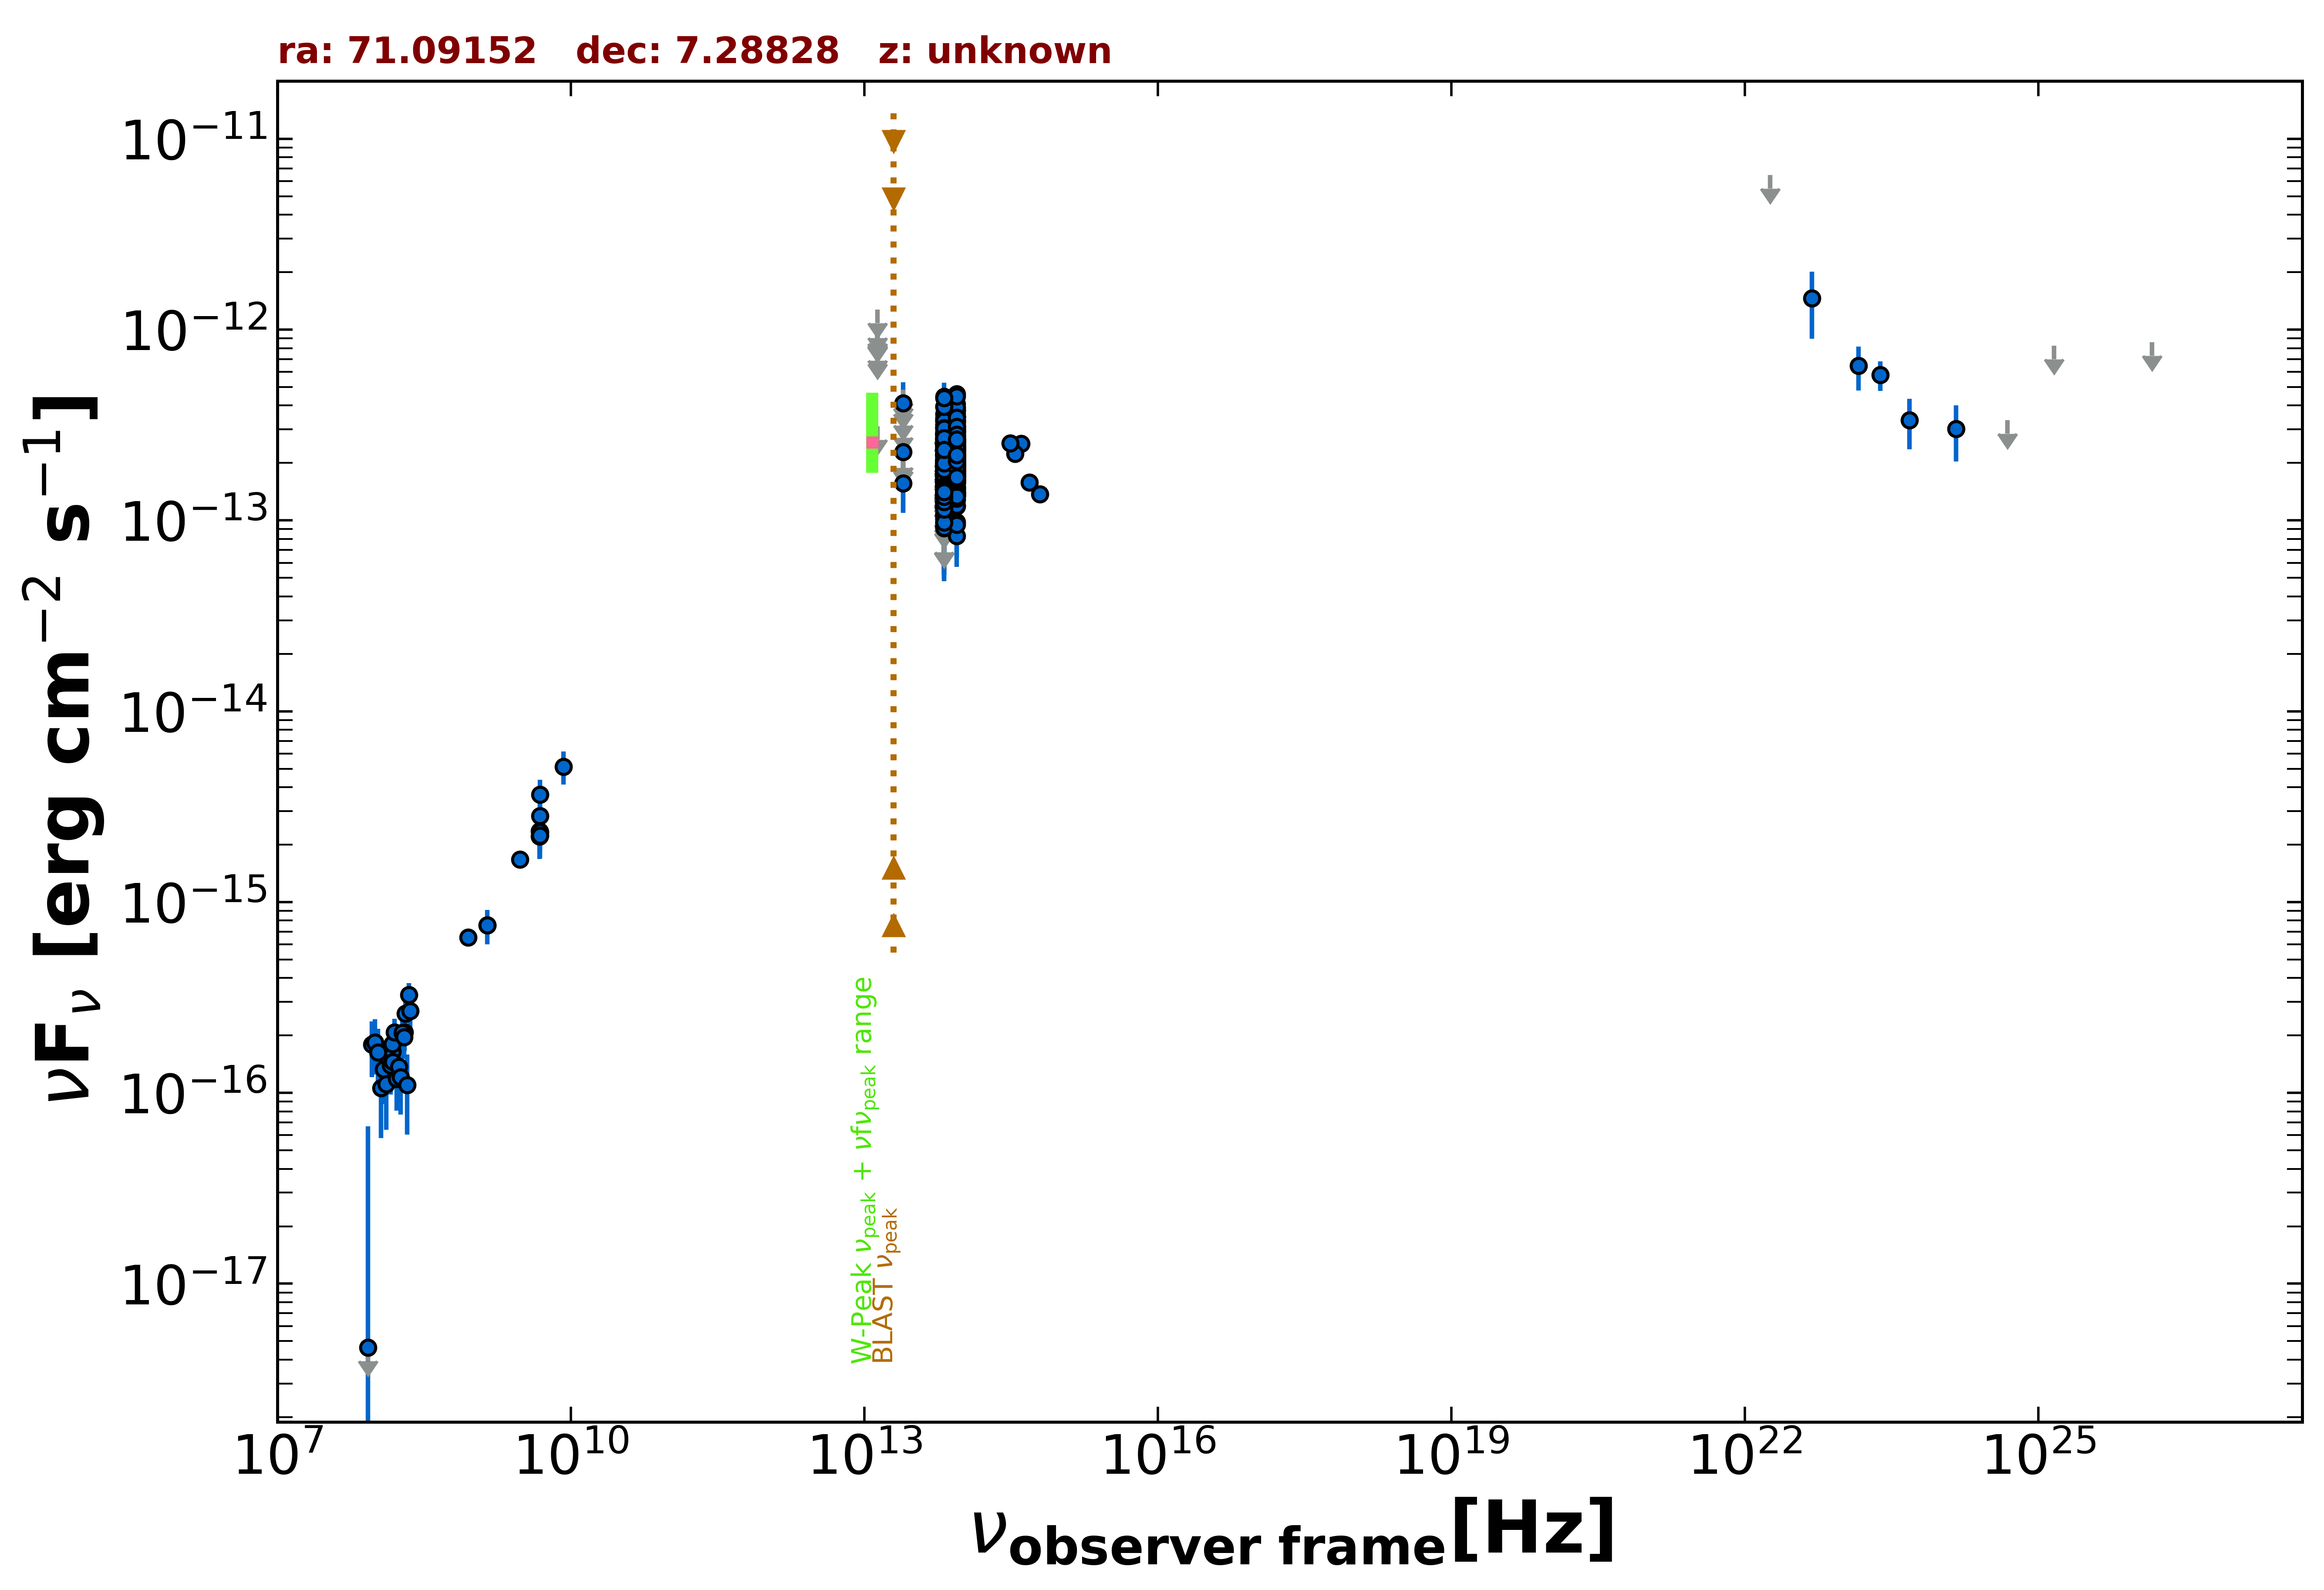

The table this chart was drawn from, first rows:
freq., flux, err_flux, MJD_start, MJD_end, flag, catalog, reference
1.400e+09, 7.546e-16, 2.380e-17, 55000, 55000, , NVSS, Condon et al. 1998  AJ  115  1693
8.870e+08, 6.537e-16, 5.055e-17, 55000, 55000, , RACS, Hale et al. 2021  PASA  38  e058
3.000e+09, 1.671e-15, 8.000e-18, 55000, 55000, , VLASSQL, Gordon et al. 2021  ApJS  255  30
1.500e+08, 1.650e-16, 1.700e-17, 55000, 55000, , TGSS150, Intema et al. 2017  A&A  598  A781
4.800e+09, 2.352e-15, 3.360e-16, 55000, 55000, , GB6, Gregory et al. 1996  ApJS  103  427
4.800e+09, 2.208e-15, 5.280e-16, 55000, 55000, , PMN, Griffith et al. 1993-1996  VizieR  VIII/…
8.817e+13, 2.493e-13, 2.450e-15, 55000, 55000, , UNWISE, Schlafly et al. 2019  ApJS  240  30
6.517e+13, 2.050e-13, 3.750e-15, 55000, 55000, , UNWISE, Schlafly et al. 2019  ApJS  240  30
8.817e+13, 2.034e-13, 8.250e-15, 55000, 55000, , WISE, Wright et al. 2010  AJ  140  1868
6.517e+13, 1.796e-13, 9.100e-15, 55000, 55000, , WISE, Wright et al. 2010  AJ  140  1868
2.498e+13, 1.563e-13, 4.505e-14, 55000, 55000, , WISE, Wright et al. 2010  AJ  140  1868
1.363e+13, 3.116e-13, 0.000e+00, 55000, 55000, UL, WISE, Wright et al. 2010  AJ  140  1868
8.817e+13, 1.974e-13, 2.370e-14, 57267, 57267, , NEOWISE, Mainzer et al. 2014  ApJ  792  30
6.517e+13, 1.710e-13, 4.230e-14, 57267, 57267, , NEOWISE, Mainzer et al. 2014  ApJ  792  30
8.817e+13, 2.260e-13, 2.440e-14, 57267, 57267, , NEOWISE, Mainzer et al. 2014  ApJ  792  30
6.517e+13, 8.029e-14, 0.000e+00, 57267, 57267, UL, NEOWISE, Mainzer et al. 2014  ApJ  792  30
8.817e+13, 1.800e-13, 2.845e-14, 57267, 57267, , NEOWISE, Mainzer et al. 2014  ApJ  792  30
6.517e+13, 1.745e-13, 5.005e-14, 57267, 57267, , NEOWISE, Mainzer et al. 2014  ApJ  792  30
8.817e+13, 1.999e-13, 2.600e-14, 57268, 57268, , NEOWISE, Mainzer et al. 2014  ApJ  792  30
6.517e+13, 1.245e-13, 5.057e-14, 57268, 57268, , NEOWISE, Mainzer et al. 2014  ApJ  792  30
8.817e+13, 2.074e-13, 3.045e-14, 57267, 57267, , NEOWISE, Mainzer et al. 2014  ApJ  792  30
6.517e+13, 1.651e-13, 3.835e-14, 57267, 57267, , NEOWISE, Mainzer et al. 2014  ApJ  792  30
8.817e+13, 1.697e-13, 2.680e-14, 57268, 57268, , NEOWISE, Mainzer et al. 2014  ApJ  792  30
6.517e+13, 1.366e-13, 5.078e-14, 57268, 57268, , NEOWISE, Mainzer et al. 2014  ApJ  792  30
8.817e+13, 2.599e-13, 2.570e-14, 57267, 57267, , NEOWISE, Mainzer et al. 2014  ApJ  792  30
6.517e+13, 1.468e-13, 4.035e-14, 57267, 57267, , NEOWISE, Mainzer et al. 2014  ApJ  792  30
8.817e+13, 2.023e-13, 2.410e-14, 57268, 57268, , NEOWISE, Mainzer et al. 2014  ApJ  792  30
6.517e+13, 9.564e-14, 4.023e-14, 57268, 57268, , NEOWISE, Mainzer et al. 2014  ApJ  792  30
8.817e+13, 2.384e-13, 3.880e-14, 57267, 57267, , NEOWISE, Mainzer et al. 2014  ApJ  792  30
6.517e+13, 1.748e-13, 5.670e-14, 57267, 57267, , NEOWISE, Mainzer et al. 2014  ApJ  792  30
8.817e+13, 1.762e-13, 2.345e-14, 57267, 57267, , NEOWISE, Mainzer et al. 2014  ApJ  792  30
6.517e+13, 1.587e-13, 3.985e-14, 57267, 57267, , NEOWISE, Mainzer et al. 2014  ApJ  792  30
8.817e+13, 1.911e-13, 3.340e-14, 57267, 57267, , NEOWISE, Mainzer et al. 2014  ApJ  792  30
6.517e+13, 1.189e-13, 3.807e-14, 57267, 57267, , NEOWISE, Mainzer et al. 2014  ApJ  792  30
8.817e+13, 1.680e-13, 2.575e-14, 57998, 57998, , NEOWISE, Mainzer et al. 2014  ApJ  792  30
6.517e+13, 1.376e-13, 4.075e-14, 57998, 57998, , NEOWISE, Mainzer et al. 2014  ApJ  792  30
8.817e+13, 2.198e-13, 2.560e-14, 57999, 57999, , NEOWISE, Mainzer et al. 2014  ApJ  792  30
6.517e+13, 1.875e-13, 4.180e-14, 57999, 57999, , NEOWISE, Mainzer et al. 2014  ApJ  792  30
8.817e+13, 1.955e-13, 2.910e-14, 57999, 57999, , NEOWISE, Mainzer et al. 2014  ApJ  792  30
6.517e+13, 1.665e-13, 3.460e-14, 57999, 57999, , NEOWISE, Mainzer et al. 2014  ApJ  792  30
8.817e+13, 2.332e-13, 2.625e-14, 57999, 57999, , NEOWISE, Mainzer et al. 2014  ApJ  792  30
6.517e+13, 1.648e-13, 5.600e-14, 57999, 57999, , NEOWISE, Mainzer et al. 2014  ApJ  792  30
8.817e+13, 1.722e-13, 2.515e-14, 57999, 57999, , NEOWISE, Mainzer et al. 2014  ApJ  792  30
6.517e+13, 2.296e-13, 0.000e+00, 57999, 57999, UL, NEOWISE, Mainzer et al. 2014  ApJ  792  30
8.817e+13, 1.977e-13, 2.815e-14, 57998, 57998, , NEOWISE, Mainzer et al. 2014  ApJ  792  30
6.517e+13, 1.955e-13, 4.950e-14, 57998, 57998, , NEOWISE, Mainzer et al. 2014  ApJ  792  30
8.817e+13, 2.281e-13, 2.925e-14, 57998, 57998, , NEOWISE, Mainzer et al. 2014  ApJ  792  30
6.517e+13, 1.987e-13, 4.675e-14, 57998, 57998, , NEOWISE, Mainzer et al. 2014  ApJ  792  30
8.817e+13, 2.384e-13, 2.375e-14, 57998, 57998, , NEOWISE, Mainzer et al. 2014  ApJ  792  30
6.517e+13, 1.824e-13, 5.280e-14, 57998, 57998, , NEOWISE, Mainzer et al. 2014  ApJ  792  30
8.817e+13, 1.914e-13, 2.635e-14, 57999, 57999, , NEOWISE, Mainzer et al. 2014  ApJ  792  30
6.517e+13, 2.096e-13, 5.330e-14, 57999, 57999, , NEOWISE, Mainzer et al. 2014  ApJ  792  30
8.817e+13, 1.381e-13, 2.635e-14, 57999, 57999, , NEOWISE, Mainzer et al. 2014  ApJ  792  30
6.517e+13, 1.499e-13, 3.700e-14, 57999, 57999, , NEOWISE, Mainzer et al. 2014  ApJ  792  30
8.817e+13, 2.680e-13, 2.620e-14, 57800, 57800, , NEOWISE, Mainzer et al. 2014  ApJ  792  30
6.517e+13, 2.854e-13, 3.875e-14, 57800, 57800, , NEOWISE, Mainzer et al. 2014  ApJ  792  30
8.817e+13, 2.941e-13, 2.735e-14, 57799, 57799, , NEOWISE, Mainzer et al. 2014  ApJ  792  30
6.517e+13, 2.774e-13, 4.155e-14, 57799, 57799, , NEOWISE, Mainzer et al. 2014  ApJ  792  30
8.817e+13, 2.578e-13, 2.760e-14, 57800, 57800, , NEOWISE, Mainzer et al. 2014  ApJ  792  30
6.517e+13, 2.197e-13, 4.150e-14, 57800, 57800, , NEOWISE, Mainzer et al. 2014  ApJ  792  30
... 545 more rows
